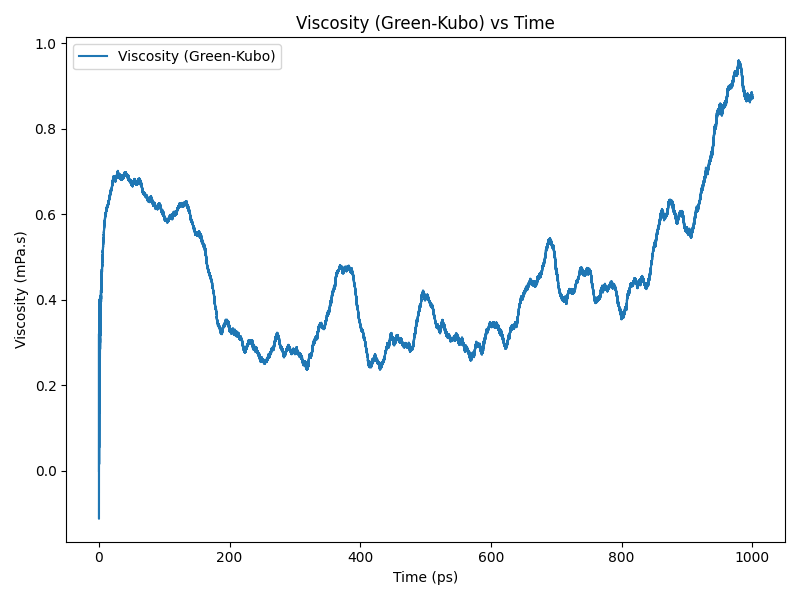

The table this chart was drawn from, first rows:
time(ps), viscosity(Pa.s)
0.0, 0.0
0.2, 0.0001774
0.4, 0.0002962
0.6, 0.000266
0.8, 0.0001731
1.0, 0.0002366
1.2, 0.0003168
1.4, 0.0002962
1.6, 0.0003332
1.8, 0.0003787
2.0, 0.0003284
2.2, 0.000317
2.4, 0.0003724
2.6, 0.0003897
2.8, 0.0003919
3.0, 0.000413
3.2, 0.0004194
3.4, 0.0004112
3.6, 0.0004195
3.8, 0.0004393
4.0, 0.0004506
4.2, 0.0004572
4.4, 0.0004675
4.6, 0.0004678
4.8, 0.0004694
5.0, 0.0004806
5.2, 0.0004903
5.4, 0.0004954
5.6, 0.0005032
5.8, 0.0005118
6.0, 0.0005147
6.2, 0.0005205
6.4, 0.0005271
6.6, 0.0005342
6.8, 0.00054
7.0, 0.0005463
7.2, 0.0005515
7.4, 0.0005544
7.6, 0.0005583
7.8, 0.000564
8.0, 0.0005677
8.2, 0.0005727
8.4, 0.0005774
8.6, 0.000582
8.8, 0.0005835
9.0, 0.0005868
9.2, 0.0005906
9.4, 0.0005921
9.6, 0.0005934
9.8, 0.0005968
10.0, 0.0005982
10.2, 0.0005995
10.4, 0.0006036
10.6, 0.0006017
10.8, 0.0006017
11.0, 0.000607
11.2, 0.00061
11.4, 0.0006089
11.6, 0.0006125
11.8, 0.0006153
... 4,940 more rows
